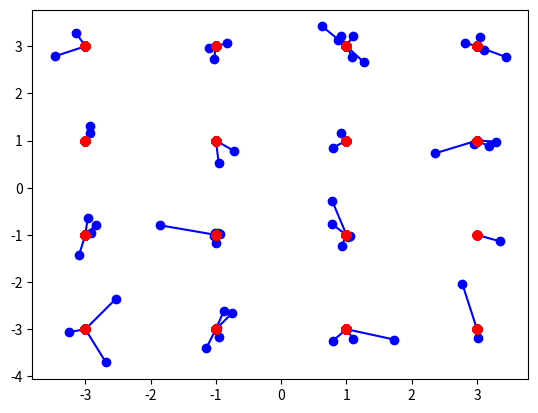

Recreate this plot in Python.

import scipy
import numpy as np
import matplotlib.pyplot as plt

K = 64 # number of OFDM subcarriers
CP = K//4  # length of the cyclic prefix: 25% of the block
P = 8 # number of pilot carriers per OFDM block
pilotValue = 3+3j # The known value each pilot transmits

allCarriers = np.arange(K)  # indices of all subcarriers ([0, 1, ... K-1])

pilotCarriers = allCarriers[::K//P] # Pilots is every (K/P)th carrier.

# For convenience of channel estimation, let's make the last carriers also be a pilot
pilotCarriers = np.hstack([pilotCarriers, np.array([allCarriers[-1]])])
P = P+1

# data carriers are all remaining carriers
dataCarriers = np.delete(allCarriers, pilotCarriers)

print ("allCarriers:   %s" % allCarriers)
print ("pilotCarriers: %s" % pilotCarriers)
print ("dataCarriers:  %s" % dataCarriers)
# plt.plot(pilotCarriers, np.zeros_like(pilotCarriers), 'bo', label='pilot')
# plt.plot(dataCarriers, np.zeros_like(dataCarriers), 'ro', label='data')
# plt.show()

mu = 4 # bits per symbol (i.e. 16QAM)
payloadBits_per_OFDM = len(dataCarriers)*mu  # number of payload bits per OFDM symbol

mapping_table = {
    (0,0,0,0) : -3-3j,
    (0,0,0,1) : -3-1j,
    (0,0,1,0) : -3+3j,
    (0,0,1,1) : -3+1j,
    (0,1,0,0) : -1-3j,
    (0,1,0,1) : -1-1j,
    (0,1,1,0) : -1+3j,
    (0,1,1,1) : -1+1j,
    (1,0,0,0) :  3-3j,
    (1,0,0,1) :  3-1j,
    (1,0,1,0) :  3+3j,
    (1,0,1,1) :  3+1j,
    (1,1,0,0) :  1-3j,
    (1,1,0,1) :  1-1j,
    (1,1,1,0) :  1+3j,
    (1,1,1,1) :  1+1j
}
for b3 in [0, 1]:
    for b2 in [0, 1]:
        for b1 in [0, 1]:
            for b0 in [0, 1]:
                B = (b3, b2, b1, b0)
                Q = mapping_table[B]
                # plt.plot(Q.real, Q.imag, 'bo')
                # plt.text(Q.real, Q.imag+0.2, "".join(str(x) for x in B), ha='center')
# plt.show()

demapping_table = {v : k for k, v in mapping_table.items()}

channelResponse = np.array([1, 0, 0.3+0.3j])  # the impulse response of the wireless channel
H_exact = np.fft.fft(channelResponse, K)
# plt.plot(allCarriers, abs(H_exact))

SNRdb = 25  # signal to noise-ratio in dB at the receiver 

# plt.show()

bits = np.random.binomial(n=1, p=0.5, size=(payloadBits_per_OFDM, ))
print ("Bits count: ", len(bits))
print ("First 20 bits: ", bits[:20])
print ("Mean of bits (should be around 0.5): ", np.mean(bits))

def SP(bits):
    return bits.reshape((len(dataCarriers), mu))
bits_SP = SP(bits)
print ("First 5 bit groups")
print (bits_SP[:5,:])

def Mapping(bits):
    return np.array([mapping_table[tuple(b)] for b in bits])
QAM = Mapping(bits_SP)
print ("First 5 QAM symbols and bits:")
print (bits_SP[:5,:])
print (QAM[:5])

def OFDM_symbol(QAM_payload):
    symbol = np.zeros(K, dtype=complex) # the overall K subcarriers
    symbol[pilotCarriers] = pilotValue  # allocate the pilot subcarriers 
    symbol[dataCarriers] = QAM_payload  # allocate the pilot subcarriers
    return symbol
OFDM_data = OFDM_symbol(QAM)
print ("Number of OFDM carriers in frequency domain: ", len(OFDM_data))
# print(OFDM_data)

def IDFT(OFDM_data):
    return np.fft.ifft(OFDM_data)
OFDM_time = IDFT(OFDM_data)
print ("Number of OFDM samples in time-domain before CP: ", len(OFDM_time))
# print(OFDM_time)

def addCP(OFDM_time):
    cp = OFDM_time[-CP:]               # take the last CP samples ...
    return np.hstack([cp, OFDM_time])  # ... and add them to the beginning
OFDM_withCP = addCP(OFDM_time)
print ("Number of OFDM samples in time domain with CP: ", len(OFDM_withCP))

def channel(signal):
    convolved = np.convolve(signal, channelResponse)
    signal_power = np.mean(abs(convolved**2))
    sigma2 = signal_power * 10**(-SNRdb/10)  # calculate noise power based on signal power and SNR
    
    print ("RX Signal power: %.4f. Noise power: %.4f" % (signal_power, sigma2))
    
    # Generate complex noise with given variance
    noise = np.sqrt(sigma2/2) * (np.random.randn(*convolved.shape)+1j*np.random.randn(*convolved.shape))
    return convolved + noise
OFDM_TX = OFDM_withCP
OFDM_RX = channel(OFDM_TX)
# plt.figure(figsize=(8,2))
# plt.plot(abs(OFDM_TX), label='TX signal')
# plt.plot(abs(OFDM_RX), label='RX signal')
# plt.legend(fontsize=10)
# plt.xlabel('Time'); plt.ylabel('$|x(t)|$');
# plt.grid(True)
# plt.show()

def removeCP(signal):
    return signal[CP:(CP+K)]
OFDM_RX_noCP = removeCP(OFDM_RX)

def DFT(OFDM_RX):
    return np.fft.fft(OFDM_RX)
OFDM_demod = DFT(OFDM_RX_noCP)

def channelEstimate(OFDM_demod):
    pilots = OFDM_demod[pilotCarriers]  # extract the pilot values from the RX signal
    Hest_at_pilots = pilots / pilotValue # divide by the transmitted pilot values
    
    # Perform interpolation between the pilot carriers to get an estimate
    # of the channel in the data carriers. Here, we interpolate absolute value and phase 
    # separately
    Hest_abs = scipy.interpolate.interp1d(pilotCarriers, abs(Hest_at_pilots), kind='linear')(allCarriers)
    Hest_phase = scipy.interpolate.interp1d(pilotCarriers, np.angle(Hest_at_pilots), kind='linear')(allCarriers)
    Hest = Hest_abs * np.exp(1j*Hest_phase)
    
    # plt.plot(allCarriers, abs(H_exact), label='Correct Channel')
    # plt.stem(pilotCarriers, abs(Hest_at_pilots), label='Pilot estimates')
    # plt.plot(allCarriers, abs(Hest), label='Estimated channel via interpolation')
    # plt.grid(True); plt.xlabel('Carrier index'); plt.ylabel('$|H(f)|$'); plt.legend(fontsize=10)
    # plt.ylim(0,2)
    # plt.show()

    return Hest
Hest = channelEstimate(OFDM_demod)

def equalize(OFDM_demod, Hest):
    return OFDM_demod / Hest
equalized_Hest = equalize(OFDM_demod, Hest)

def get_payload(equalized):
    return equalized[dataCarriers]
QAM_est = get_payload(equalized_Hest)
# plt.plot(QAM_est.real, QAM_est.imag, 'bo');
# plt.show()

def Demapping(QAM):
    # array of possible constellation points
    constellation = np.array([x for x in demapping_table.keys()])
    
    # calculate distance of each RX point to each possible point
    dists = abs(QAM.reshape((-1,1)) - constellation.reshape((1,-1)))
    
    # for each element in QAM, choose the index in constellation 
    # that belongs to the nearest constellation point
    const_index = dists.argmin(axis=1)
    
    # get back the real constellation point
    hardDecision = constellation[const_index]
    
    # transform the constellation point into the bit groups
    return np.vstack([demapping_table[C] for C in hardDecision]), hardDecision

PS_est, hardDecision = Demapping(QAM_est)
for qam, hard in zip(QAM_est, hardDecision):
    plt.plot([qam.real, hard.real], [qam.imag, hard.imag], 'b-o');
    plt.plot(hardDecision.real, hardDecision.imag, 'ro')

plt.show()

def PS(bits):
    return bits.reshape((-1,))
bits_est = PS(PS_est)
print ("Obtained Bit error rate: ", np.sum(abs(bits-bits_est))/len(bits))
